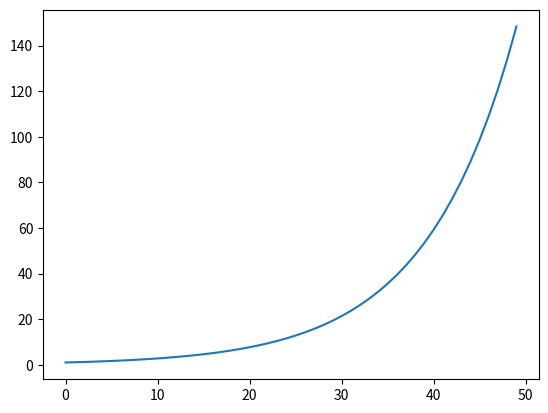

Python code for this plot:
import numpy as np 
import matplotlib.pyplot as plt

x = 1
y = 2
print("Hello, world!")

plt.plot(np.exp(np.linspace(0, 5)))